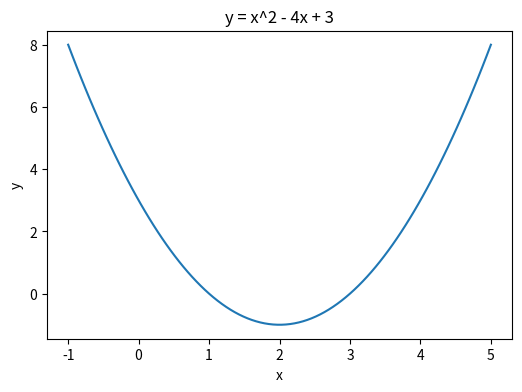
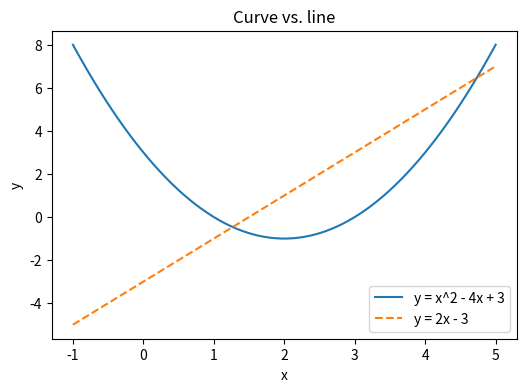
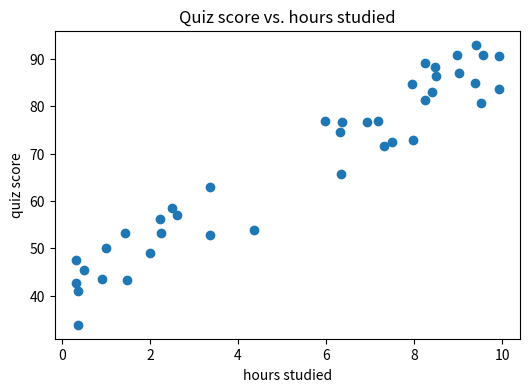
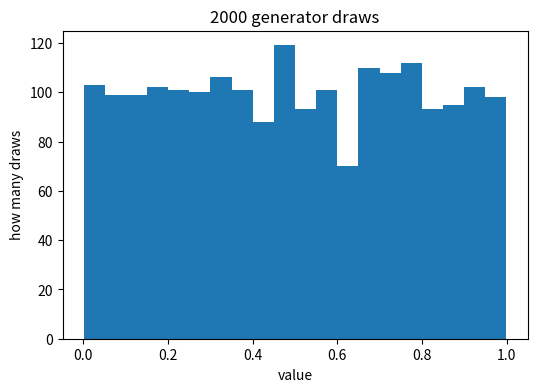

Reproduce these figures in Python, in order.
import numpy as np
import matplotlib.pyplot as plt

SEED = 20260804
rng = np.random.default_rng(SEED)

# Given: seeded data for Tasks C and D.
SEED = 20260804
rng = np.random.default_rng(SEED)
study_hours = rng.random(40) * 10                              # 40 values in [0, 10)
quiz_score = 40 + 5 * study_hours + rng.integers(-8, 9, size=40)
draws = rng.random(2000)                                       # 2000 values in [0, 1)

x = np.linspace(-1, 5, 100)
y = x**2 - 4*x + 3
plt.figure(figsize=(6, 4))
plt.plot(x, y)
plt.title("y = x^2 - 4x + 3")
plt.xlabel("x")
plt.ylabel("y")
plt.show()

y2 = 2 * x - 3
plt.figure(figsize=(6, 4))
plt.plot(x, y, label="y = x^2 - 4x + 3")
plt.plot(x, y2, label="y = 2x - 3", linestyle="--")
plt.title("Curve vs. line")
plt.xlabel("x")
plt.ylabel("y")
plt.legend()
plt.show()

plt.figure(figsize=(6, 4))
plt.scatter(study_hours, quiz_score)
plt.title("Quiz score vs. hours studied")
plt.xlabel("hours studied")
plt.ylabel("quiz score")
plt.show()

plt.figure(figsize=(6, 4))
plt.hist(draws, bins=20)
plt.title("2000 generator draws")
plt.xlabel("value")
plt.ylabel("how many draws")
plt.show()

counts, edges = np.histogram(draws, bins=20)
print(counts.sum(), edges[0], edges[-1])

assert x.shape == (100,) and np.isclose(x[0], -1) and np.isclose(x[-1], 5)
assert y.shape == (100,) and np.isclose(y[0], 8.0)      # (-1)^2 - 4(-1) + 3
assert np.allclose(y, x**2 - 4*x + 3)
assert np.allclose(y2, 2 * x - 3)
assert study_hours.shape == (40,)
assert study_hours.min() >= 0 and study_hours.max() < 10
assert quiz_score.shape == (40,)
assert counts.shape == (20,) and counts.sum() == 2000
assert edges.shape == (21,)
assert np.isclose(edges[0], draws.min()) and np.isclose(edges[-1], draws.max())
print("all checks passed")
